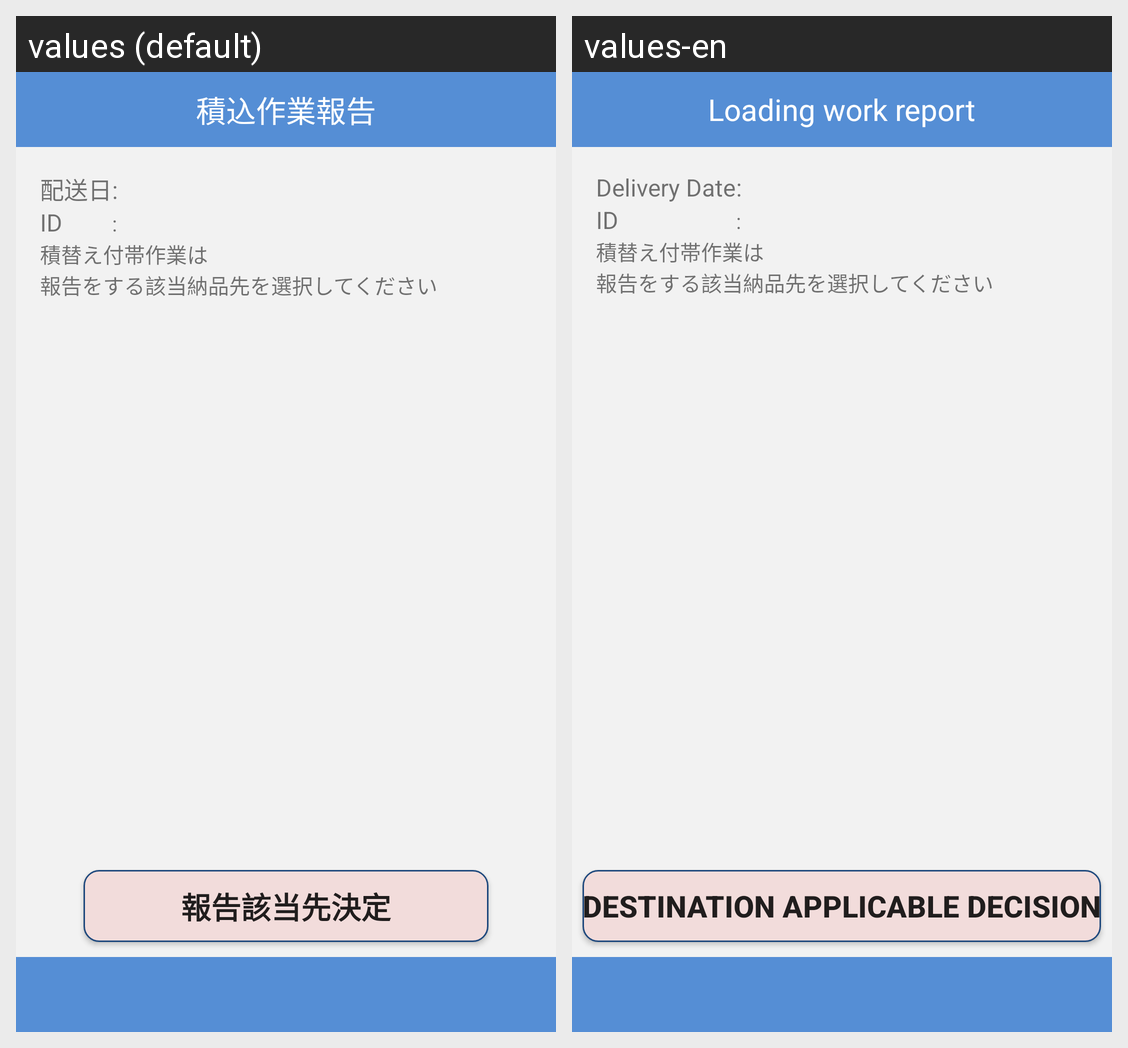

Translations of the strings shown on this Android screen, per locale in the grid:
Android screen res/layout/activity_load_suplier.xml rendered under 2 locales, left to right: values (default), values-en. Device: Nexus 5 (rendered at 1080×1920; each locale shown at half size, 540×960, under a caption strip naming it); theme AppTheme.NoActionBar.
Strings drawn on this screen, with the default value and each locale's value (text and hints the layout hard-codes, and strings that could not be matched under every locale, appear in the picture but are not listed):

txt_report_download_header
  values: 積込作業報告
  values-en: Loading work report

txt_load_suplier1
  values: 積替え付帯作業は
  values-en: 積替え付帯作業は  [not translated; the default value is used]

txt_load_suplier2
  values: 報告をする該当納品先を選択してください
  values-en: 報告をする該当納品先を選択してください  [not translated; the default value is used]

btn_load_supplier_report_decice
  values: 報告該当先決定
  values-en: Destination applicable decision

txt_delivery_date
  values: 配送日
  values-en: Delivery Date

txt_id
  values: ID
  values-en: ID
